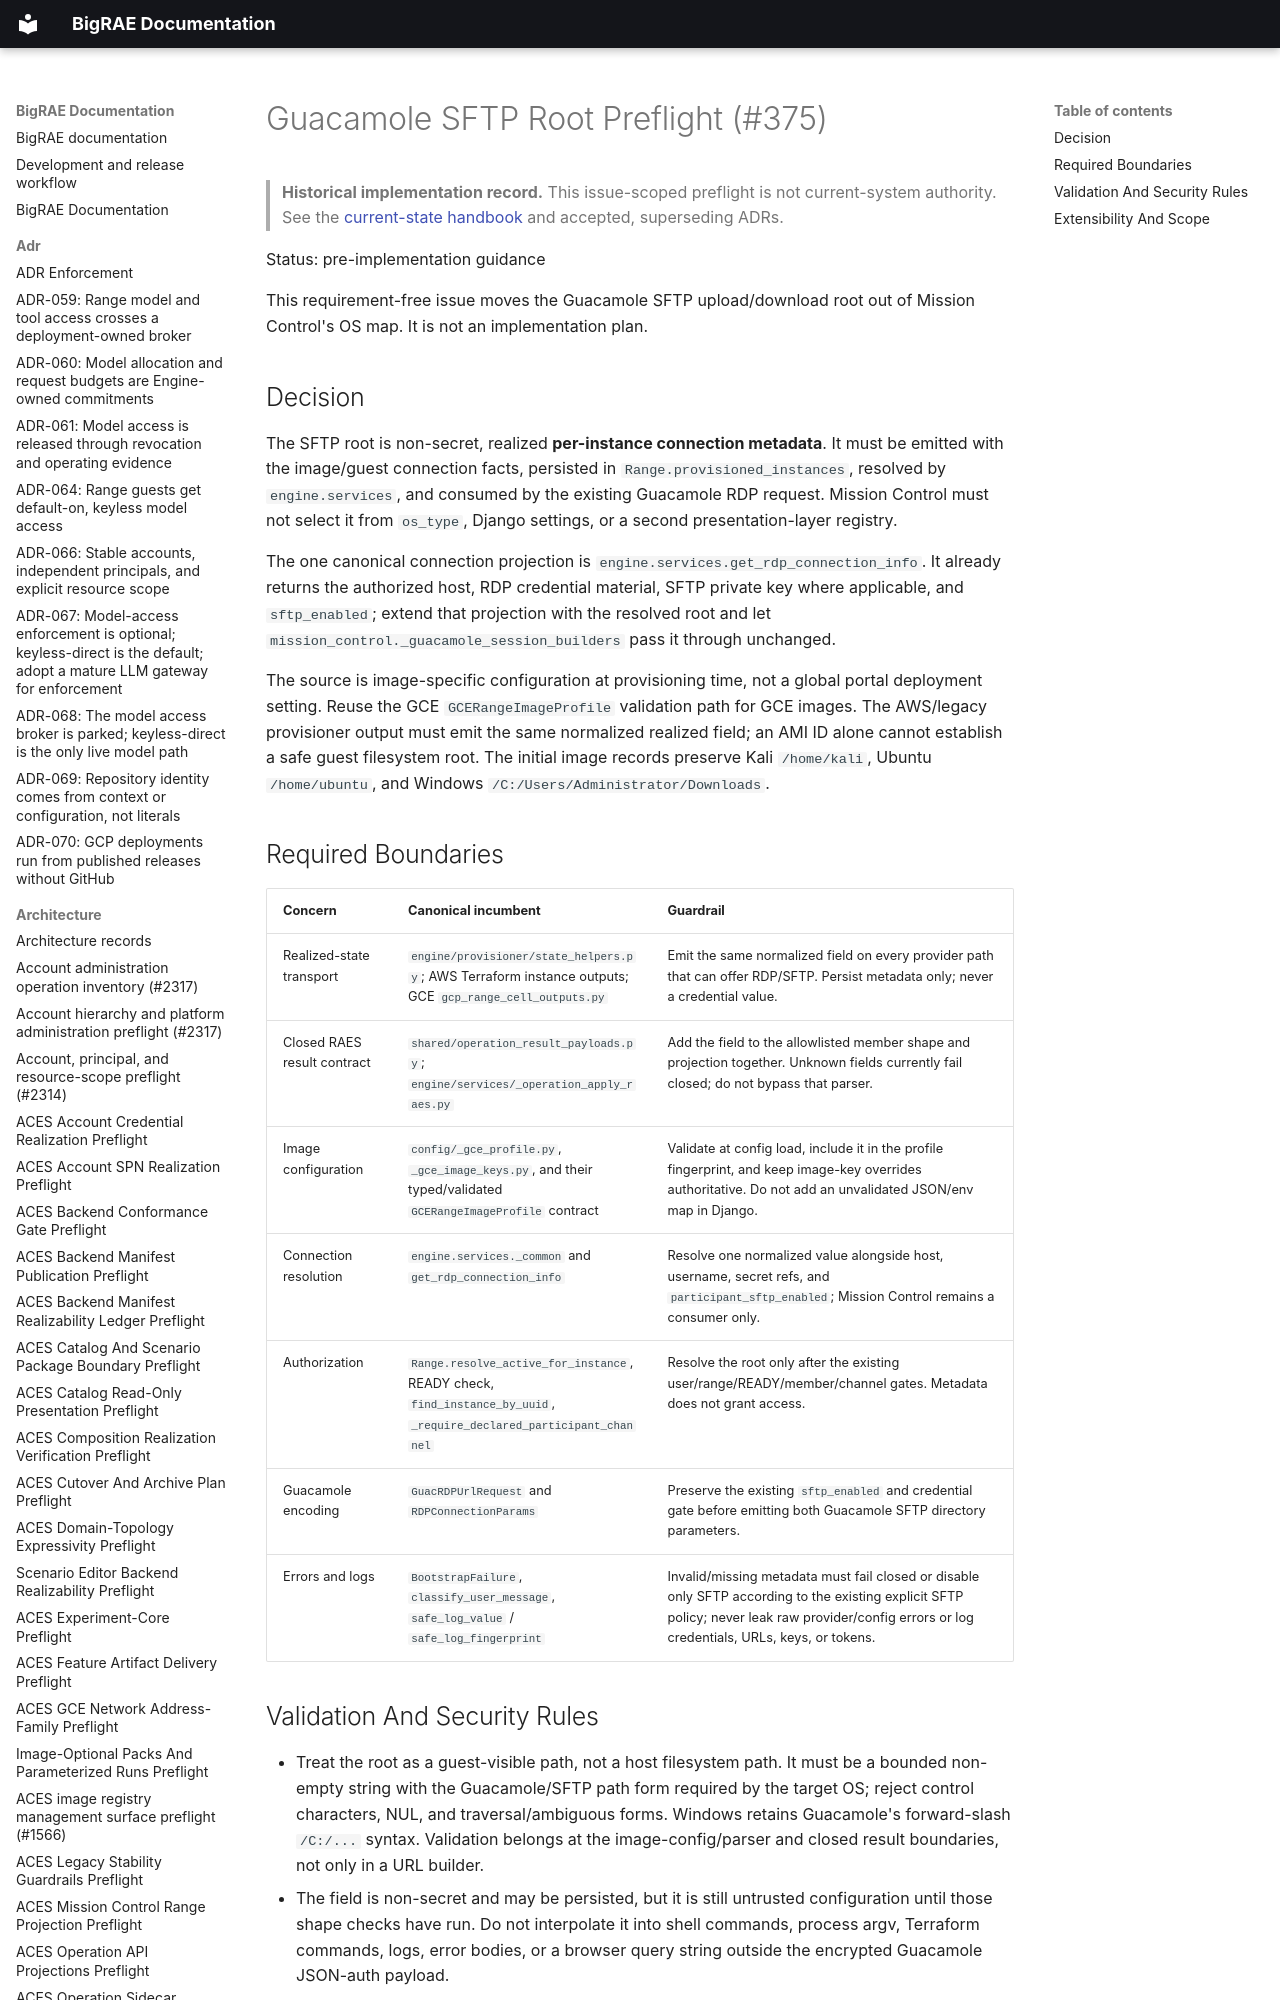

repository: Brad-Edwards/bigrae · page: architecture/guacamole-sftp-root-preflight-375/index.html · generator: mkdocs

# Guacamole SFTP Root Preflight (#375)

> **Historical implementation record.** This issue-scoped preflight is not current-system authority. See the [current-state handbook](../technical/architecture.md) and accepted, superseding ADRs.


Status: pre-implementation guidance

This requirement-free issue moves the Guacamole SFTP upload/download root out
of Mission Control's OS map. It is not an implementation plan.
